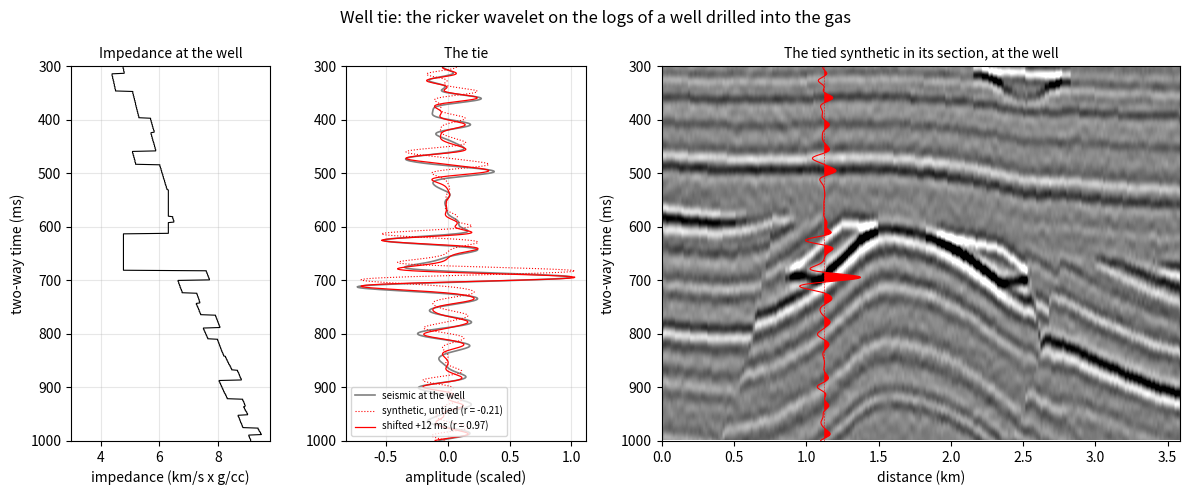

Write the Python code that produced this figure.
# Ask Ogbon starter: Tie a well to surface seismic
# Generated by OgbonLab (ogbonlab.com), Synthetic Seismic Modeling course.
"""A normal-incidence synthetic seismogram from a well log: the trace of a well tie.

Follows Sections 2.1 (From Impedance to Reflectivity), 2.2 (Convolution, the
Machine) and 2.4 (A Synthetic from a Well Log); the wavelets are Section 1.2's.
Units: velocity m/s, density g/cc, impedance m/s times g/cc, time ms (two-way).
Assumptions and limits:
- 1D convolution: normal incidence, primaries only, no transmission loss, no
  attenuation, no noise (Section 2.6, When Convolution Is Enough).
- The log is already in two-way time, one sample per DT_MS; a real log is in
  depth and needs a checkshot or an integrated sonic first.
- The wavelet is zero phase and known; a real tie estimates it from the data.
- The field: a well drilled where the field earth's gas column is thickest; its
  logs are read off the earth, and the recorded section it is tied to has its own
  constant-Q wavelet, noise and a datum shift, which the tie finds by correlation.

It prints the numbers Figure 12.5 computes for the same answers as name = value
lines; then it builds the field earth every starter shares, prints what it measures
there as [field] name = value lines, and draws one figure. Python 3.9+, numpy and
matplotlib; the earth's random numbers are seeded, so every run prints the same.
Edit the parameters and run again.
"""
import numpy as np
import matplotlib.pyplot as plt

# --- parameters from your interview ---
USE_SYNTHETIC_LOG = True  # False: you will paste your own log into main()
WAVELET = 'ricker'        # 'ricker' or 'ormsby'
F_HZ = 25.0               # Ricker peak frequency (Hz)
CORNERS_HZ = (5.0, 10.0, 40.0, 50.0)  # Ormsby corner frequencies, rising (Hz)
ORMSBY_TAPS = 121         # Ormsby length (samples)
DT_MS = 1.0               # sample interval (ms), the book's standard

# --- the book's constants (not interview answers) ---
# the book's standard rocks (SSM.STANDARD, Section 3.3): P velocity (m/s), S velocity (m/s), density (g/cc)
ROCKS = {
    'shale': (2800, 1241.3793103448277, 2.2521031547808517),
    'brine sand': (2889.973997793982, 1504.4719169684909, 2.2545487499999997),
    'oil sand': (2543.1993596875604, 1529.5017037311773, 2.1813626422963988),
    'gas sand': (2341.92404704112, 1582.4208998550723, 2.0379042775100316)
}
# the stand-in log: (rock, samples) from the top down, one sample per DT_MS of two-way time
COLUMN = [('shale', 40), ('brine sand', 30), ('shale', 25), ('gas sand', 20), ('shale', 40), ('oil sand', 15), ('shale', 60)]
T_MAX_MS = 1000.0                # the field section's length (ms)
SEIS_F_HZ, SEIS_Q, SEIS_SNR = 25.0, 80.0, 5.0   # the recorded section: Ricker peak (Hz), Q and signal-to-noise
SEIS_SHIFT_MS = 12.0             # a datum shift in the recorded section, for the tie to find (ms)
TIE_WINDOW_MS, MAX_LAG_MS = (400.0, 900.0), 30.0   # the window the tie correlates, the largest shift tried (ms)

def report(name, value, fmt='%.6f'):
    """Print one result as name = value, the line Figure 12.5 checks against the book's kernel."""
    print(('%s = ' + fmt) % (name, value))

def style(ax, title, xlabel, ylabel, grid=True):
    """The starters' one look: a title, both axes labelled with their units, a light grid."""
    ax.set_title(title, fontsize=10)
    ax.set_xlabel(xlabel)
    ax.set_ylabel(ylabel)
    if grid:
        ax.grid(True, alpha=0.3)

MIN_HALF_MS = 40.0      # the book's tail rule (Figure 0.1): never shorter than 40 ms either side
TAIL_MS_HZ = 1200.0     # ... and 1.20 / f seconds, 1200 / f ms, either side

def ricker(f_hz, dt_ms, n):
    """The zero-phase Ricker of peak frequency f_hz (Hz) on n samples of dt_ms (ms), peak at the centre (Section 1.1)."""
    t = (np.arange(n) - n // 2) * dt_ms * 1e-3       # s
    a = (np.pi * f_hz * t) ** 2
    return (1 - 2 * a) * np.exp(-a)

def ricker_full(f_hz, dt_ms=1.0):
    """The Ricker taken whole by the book's tail rule: 81 taps at 30 Hz on 1 ms."""
    half = max(int(round(MIN_HALF_MS / dt_ms)), int(np.ceil(TAIL_MS_HZ / (f_hz * dt_ms))))
    return ricker(f_hz, dt_ms, 2 * half + 1)

def ormsby(f1, f2, f3, f4, dt_ms, n):
    """The zero-phase Ormsby wavelet of the trapezoid f1-f2-f3-f4 (Hz) on n samples (Section 1.2)."""
    t = (np.arange(n) - n // 2) * dt_ms * 1e-3       # s
    safe_t = np.where(t == 0, 1.0, t)
    def term(f):
        return np.pi * f * f * np.sinc(f * t) ** 2
    def edge(f):
        return np.where(t == 0, 2 * np.pi * f, np.sin(2 * np.pi * f * t) / safe_t)
    def skirt(fa, fb):
        if fb - fa <= 1e-9 * (1 + abs(fb)):
            return edge(0.5 * (fa + fb))
        return (term(fb) - term(fa)) / (fb - fa)
    return (skirt(f3, f4) - skirt(f1, f2)) / (np.pi * (f3 + f4 - f1 - f2))

# --- the Ogbon field earth: one seeded 2D earth that every starter shares ---
# In geological order: thin sand and shale beds with a regional dip, folded into an
# asymmetric anticline and cut by normal faults, the largest a listric growth fault
# (its throw grows with depth and its hanging wall rolls over into it); uplift, and an
# angular unconformity that truncates the crest; the reservoir sand subcrops beneath
# it, wedging out against it, shaling out to the left, sealed by a shale cap and
# holding gas above a flat contact; then a draped overburden with a channel. Each
# cell's velocity follows the
# compaction trend at its deepest burial (the rocks under the unconformity were once
# buried deeper), sands soft when shallow and hard when deep; Gardner's density; the
# mudrock and sandstone lines for S. Units: m, m/s, g/cc; times in ms.
FAULTS = [(0.66, 1.0, 1.4, 380.0), (0.80, -1.0, 0.6, 470.0), (0.22, -1.0, 0.5, 560.0)]   # (x / length, side, size, tip m)
COMPACTION = (1900.0, 1.4)                             # P velocity = 1900 m/s + 1.4 per metre of burial, before lithology
K_RES = 9                                              # the reservoir: bed 9 of the deep package, 70 m thick
SEAL_M = 30.0                                          # the shale cap on the reservoir's top: 30 m, and never under two cells

def field_earth(nx=240, nz=320, dx=15.0, dz=5.0, seed=7, crest=0.45, fold=1.0, dip=1.0, faults=None, throw=1.0,
                unconformity=True, seal=None, upper=None, lower=None, column_m=130.0):
    """The field earth on nz by nx cells of dz by dx (m). seal, upper and lower are (vp, vs, density) of the shale on the
    unconformity and of the reservoir above and below its flat contact, or None for the compaction trend's own rocks."""
    rng = np.random.default_rng(seed)
    x, z = np.arange(nx) * dx, np.arange(nz) * dz
    xn, zz, sc = x / x[-1], z[:, None] + 0.0 * x, nz * dz / 1600.0     # sc: the geometry scales with the grid's depth
    hump = np.exp(-0.5 * ((xn - crest) / np.where(xn < crest, 0.13, 0.25)) ** 2)   # the anticline, steep to the left
    swell = 1.0 + 0.15 * np.sin(2 * np.pi * (0.8 * xn + 0.37 * np.arange(26)[:, None]))   # each bed thickens and thins
    thick = sc * (24.0 + 22.0 * rng.random(26))[:, None] * swell
    thick[K_RES] = sc * 70.0
    beds = sc * 470.0 + np.cumsum(thick, axis=0) - thick + sc * (170.0 * dip * xn - 300.0 * fold * hump)
    if faults is not None:
        fs = [(rng.uniform(0.12, 0.88), rng.choice([-1.0, 1.0]), rng.uniform(0.4, 1.4), rng.uniform(300.0, 600.0))
              for k in range(faults)]
    fault = np.zeros((nz, nx), bool)
    for x0, side, size, tip in (FAULTS if faults is None else fs):
        tip, a = tip * sc, 0.2 / (1200.0 * sc) ** 1.3       # the plane: x / length = x0 + side a (depth - tip) to the 1.3, listric
        plane = np.where(side * (xn - x0) > 0, tip + (np.abs(xn - x0) / a) ** (1 / 1.3), -np.inf)   # its depth at each x
        for k in range(26):
            g = throw * size * sc * 90.0 * np.clip((beds[k] - tip) / (700.0 * sc), 0.0, 1.6)      # growth: deeper beds slip more
            xk = x0 + side * a * np.maximum(beds[k] - tip, 0.0) ** 1.3                          # where the plane cuts the bed
            g = g * (1.0 + 0.6 * np.exp(-np.abs(xn - xk) / 0.04))                                # the rollover into the fault
            beds[k] = beds[k] + np.clip(plane - beds[k], 0.0, g)       # the hanging wall drops; in the heave the bed lies on the plane
        ix = np.rint((x0 + side * a * np.maximum(z - tip, 0.0) ** 1.3) * (nx - 1)).astype(int)
        on = (z > tip) & (ix >= 0) & (ix < nx)
        fault[np.nonzero(on)[0], ix[on]] = True
    beds = np.maximum.accumulate(beds, axis=0)
    if unconformity:                                   # cut just under the reservoir's crest, so it subcrops on both flanks
        unc = beds[K_RES + 1, np.argmax(hump)] + sc * (15.0 + 160.0 * dip * (xn - crest)
                                                       + 10.0 * np.sin(2 * np.pi * (1.3 * xn + 0.2)))
    else:
        unc = beds[0] - sc * 30.0                      # no erosion: the overburden lies on the beds
    fault &= zz > unc                                  # the faults are older than the unconformity
    fr = np.cumsum(0.6 + rng.random(13))
    fr = (fr - fr[0]) / (fr[-1] - fr[0])
    over = [sc * 40.0 + (unc.min() - sc * 90.0) * f + 0.85 * f * f * (unc - unc.min()) - sc * 25.0 * f * hump for f in fr]
    tops = np.maximum.accumulate(np.vstack(over + list(np.maximum(beds, unc))), axis=0)
    lay = (zz[:, None, :] >= tops[None, :, :]).sum(axis=1)                    # layer 13 is the seal; bed k is layer 14 + k
    sand = np.where(lay < 13, rng.random(41)[lay] < 0.45, (lay - 14) % 2 == 1) & (lay > 0) & (lay != 13)
    chan = (zz >= over[5]) & (zz < over[5] + sc * 45.0 * np.exp(-0.5 * ((xn - 0.7) / 0.04) ** 2))
    res = lay == 14 + K_RES
    top = np.where(res, zz, np.inf).min(axis=0)
    cap = (zz < top) & (zz >= top - max(SEAL_M * sc, 2.0 * dz))   # the seal: shale on the sand's top, under a bed or the unconformity
    sand = np.where(cap, False, sand)
    burial = zz + np.where(lay >= 14, sc * 150.0 * hump, 0.0)                # uplift: the deep rocks were buried deeper
    vary = 1.0 + 0.035 * np.clip(rng.standard_normal(41), -1.2, 1.2)        # bed to bed variety
    vp = (COMPACTION[0] + COMPACTION[1] * burial) * vary[lay]
    vp = np.where(sand | chan, vp * (0.86 + 0.1 * np.minimum(burial / 1000.0, 1.8)), vp)
    vp = np.where(chan, vp * 0.92, vp)                 # the channel cuts a horizon and is filled with a soft sand
    sand |= chan
    vs = np.where(sand, 0.804 * vp - 856.0, (vp - 1360.0) / 1.16)            # the sandstone and mudrock lines (Castagna)
    den = 1.741 * (vp / 1000.0) ** 0.25                                      # Gardner
    ntg = np.clip((xn - 0.12) / 0.12, 0.0, 1.0)                              # the reservoir shales out to the left
    contact = float(top.min()) + column_m * sc         # the flat contact, column_m under the shallowest sand
    for rock, on in ((seal, (lay == 13) | cap), (upper, res & (zz < contact)), (lower, res & (zz >= contact))):
        if rock is not None:
            w = 1.0 if rock is seal else ntg
            vp, vs, den = [np.where(on, w * rock[i] + (1 - w) * q, q) for i, q in enumerate((vp, vs, den))]
    return dict(x=x, z=z, vp=vp, vs=vs, den=den, lay=lay, sand=sand, res=res, fault=fault, unc=unc, top=top,
                contact=contact, ntg=ntg, dx=dx, dz=dz, chan=chan, cap=cap, gas=res & (zz < contact) & (ntg > 0.5))

def field_time(m, dt_ms, t_max_ms):
    """Each trace from depth to two-way time by vertical rays: every cell array of m on a dt_ms grid to t_max_ms."""
    t_top = 2000.0 * np.cumsum(m['dz'] / m['vp'], axis=0) - 2000.0 * m['dz'] / m['vp']
    t = np.arange(0.0, t_max_ms, dt_ms)
    pick = np.array([np.searchsorted(t_top[:, i], t, 'right') - 1 for i in range(t_top.shape[1])]).T
    cols = np.arange(t_top.shape[1])[None, :]
    out = dict((k, m[k][pick, cols]) for k in ('vp', 'vs', 'den', 'lay', 'sand', 'res', 'gas'))
    seen = np.vstack([0 * cols, np.cumsum(m['fault'], axis=0)])                 # fault cells above each row
    after = np.maximum(np.vstack([pick[1:], pick[-1:] + 1]), pick + 1)
    out['fault'] = seen[np.minimum(after, seen.shape[0] - 1), cols] > seen[pick, cols]   # a fault cell inside the sample
    out['t'], out['t_top'] = t, t_top
    return out

def reflectivity(ai):
    """Normal-incidence coefficient at the top of every sample, down axis 0 (Section 2.1)."""
    rc = np.zeros_like(ai)
    rc[1:] = (ai[1:] - ai[:-1]) / (ai[1:] + ai[:-1])
    return rc

def q_peak_hz(f0, t_s, q):
    """Peak (Hz) of a Ricker of peak f0 after t_s seconds through constant Q: the root of 2 f f / (f0 f0) + (pi t / Q) f = 2."""
    b = np.pi * t_s / q
    return (-b + np.sqrt(b * b + 16.0 / f0 ** 2)) * f0 ** 2 / 4.0

def field_image(rc, dt_ms, f0, q=80.0, snr=None, seed=11):
    """Every trace convolved with a zero-phase Ricker whose peak falls with time as constant q says, plus coloured noise."""
    nt, dt = rc.shape[0], dt_ms * 1e-3
    f = np.fft.rfftfreq(2 * nt, dt)[:, None]
    def band(fp):                                      # the Ricker's spectrum (Section 1.1), over dt for a sum of samples
        return 2.0 / np.sqrt(np.pi) * f ** 2 / fp ** 3 * np.exp(-(f / fp) ** 2) / dt
    def filt(a, fp):
        return np.fft.irfft(np.fft.rfft(a, 2 * nt, axis=0) * band(fp), 2 * nt, axis=0)[:nt]
    fp = q_peak_hz(f0, np.arange(nt) * dt, q)
    knots = np.linspace(fp.min(), fp.max(), 4 if fp.max() - fp.min() > 1e-9 else 1)
    step = max((fp.max() - fp.min()) / 3.0, 1e-9)
    out = sum(np.clip(1.0 - np.abs(fp - k) / step, 0.0, 1.0)[:, None] * filt(rc, k) for k in knots)
    if snr:
        noise = filt(np.random.default_rng(seed).standard_normal(rc.shape), fp.mean())
        noise = (noise + np.roll(noise, 1, 1) + np.roll(noise, -1, 1)) / 3.0          # coherent over a few traces
        out = out + noise * np.sqrt((out ** 2).mean() / (noise ** 2).mean()) / snr
    return out

def fieldnote(name, value, fmt='%.3f'):
    """Print a number of the field earth as [field] name = value: computed here, not by Figure 12.5."""
    print(('[field] %s = ' + fmt) % (name, value))

def show(ax, a, x_m, y, title, ylabel='two-way time (ms)', clip=None):
    """A section as an image, black for positive, clipped at clip (or at its 99th percentile): km across, time or depth down."""
    c = clip if clip else np.percentile(np.abs(a), 99.0) + 1e-12
    ax.imshow(a, cmap='gray_r', vmin=-c, vmax=c, aspect='auto', extent=[x_m[0] / 1e3, x_m[-1] / 1e3, y[-1], y[0]])
    style(ax, title, 'distance (km)', ylabel, grid=False)

def validate(wavelet, f_hz, corners_hz, dt_ms):
    """Stop with a clear message on a parameter the model cannot use."""
    nyquist_hz = 500.0 / dt_ms
    if wavelet not in ('ricker', 'ormsby'):
        raise ValueError("WAVELET must be 'ricker' or 'ormsby', not %r" % (wavelet,))
    if not 0 < f_hz < nyquist_hz:
        raise ValueError('F_HZ must lie between 0 and the Nyquist frequency, %.0f Hz' % nyquist_hz)
    f1, f2, f3, f4 = corners_hz
    if not 0 <= f1 <= f2 < f3 <= f4 < nyquist_hz:
        raise ValueError('CORNERS_HZ must rise, f2 < f3, and stay under the Nyquist frequency, %.0f Hz' % nyquist_hz)

def stand_in_log(column, rocks):
    """P velocity (m/s) and density (g/cc), sample by sample, from (rock, samples) pairs."""
    vp_mps = np.concatenate([np.full(n, rocks[r][0]) for r, n in column])
    den_gcc = np.concatenate([np.full(n, rocks[r][2]) for r, n in column])
    return vp_mps, den_gcc

def convolve_centred(rc, w):
    """The convolutional trace (Section 2.2): the wavelet's centre on each reflection, as long as rc."""
    half = w.size // 2
    return np.convolve(rc, w)[half:half + rc.size]

def tie(syn, seis, t_ms, lags):
    """The correlation of the synthetic with the seismic trace inside the tie window, at each shift of the synthetic (samples)."""
    win = (t_ms >= TIE_WINDOW_MS[0]) & (t_ms < TIE_WINDOW_MS[1])
    def corr(k):
        s = np.roll(syn, k)[win]
        return float(np.dot(s, seis[win]) / np.sqrt(np.dot(s, s) * np.dot(seis[win], seis[win])))
    return np.array([corr(k) for k in lags])

def plot_tie(e, t, seis, iw, z, syn, k_best, cc0, cc1):
    """The impedance log, the tie at the well before and after the shift, and the synthetic in its section."""
    fig, ax = plt.subplots(1, 3, figsize=(12, 5), gridspec_kw={'width_ratios': [1, 1.2, 2.6]})
    tm = t['t']
    ax[0].plot(z / 1e3, tm, 'k', lw=0.8)
    style(ax[0], 'Impedance at the well', 'impedance (km/s x g/cc)', 'two-way time (ms)')
    g = 1.0 / np.abs(seis[:, iw]).max()
    ax[1].plot(seis[:, iw] * g, tm, color='0.5', lw=1.2, label='seismic at the well')
    ax[1].plot(syn * g, tm, 'r', lw=0.8, ls=':', label='synthetic, untied (r = %.2f)' % cc0)
    ax[1].plot(np.roll(syn, k_best) * g, tm, 'r', lw=0.9, label='shifted %+.0f ms (r = %.2f)' % (k_best * DT_MS, cc1))
    style(ax[1], 'The tie', 'amplitude (scaled)', '')
    ax[1].legend(fontsize=7, loc='lower left')
    show(ax[2], seis, e['x'], tm, 'The tied synthetic in its section, at the well')
    xw = e['x'][iw] / 1e3
    s = np.roll(syn, k_best) * 0.25 / np.abs(syn).max()
    ax[2].plot(xw + s, tm, 'r', lw=0.8)
    ax[2].fill_betweenx(tm, xw, xw + s, where=s > 0, color='r', lw=0)
    ax[2].axvline(xw, color='r', lw=0.4, ls='--')
    for a in ax:
        a.set_ylim(TIE_WINDOW_MS[1] + 100, TIE_WINDOW_MS[0] - 100)
    fig.suptitle('Well tie: the %s wavelet on the logs of a well drilled into the gas' % WAVELET)
    fig.tight_layout()
    plt.show()

def main():
    validate(WAVELET, F_HZ, CORNERS_HZ, DT_MS)
    if WAVELET == 'ricker':
        w = ricker_full(F_HZ, DT_MS)
    else:
        w = ormsby(*CORNERS_HZ, DT_MS, ORMSBY_TAPS)
    # 1. the book's stand-in column: the numbers Figure 12.5 computes
    vp_mps, den_gcc = stand_in_log(COLUMN, ROCKS)
    z = vp_mps * den_gcc                       # acoustic impedance (m/s x g/cc)
    rc = reflectivity(z)
    trace = convolve_centred(rc, w)
    k = int(np.abs(trace).argmax())
    report('samples', z.size, '%d')
    report('wavelet_taps', w.size, '%d')
    report('largest_abs_rc', np.abs(rc).max())
    report('trace_peak', trace[k])
    report('trace_peak_ms', k * DT_MS, '%.1f')
    report('trace_rms', np.sqrt((trace ** 2).mean()))
    # self-checks: one trace sample per log sample; positive impedances never reflect everything
    assert trace.size == z.size and np.abs(rc).max() < 1.0
    # 2. the field: a well drilled where the gas column is thickest; its logs, read off the earth in two-way time
    e = field_earth(seal=ROCKS['shale'], upper=ROCKS['gas sand'], lower=ROCKS['brine sand'])
    t = field_time(e, DT_MS, T_MAX_MS)
    iw = int(np.argmax(e['gas'].sum(axis=0)))
    vp_mps, den_gcc = t['vp'][:, iw], t['den'][:, iw]
    # YOUR LOG: replace the two arrays above with your sonic velocity (m/s) and density (g/cc), one value per DT_MS
    if not USE_SYNTHETIC_LOG:
        print('note: this run still uses the field earth\'s well; edit the two arrays above')
    z = vp_mps * den_gcc
    syn = convolve_centred(reflectivity(z), w)
    # the recorded section: the earth's constant-Q wavelet and noise, and a datum shift the tie must find
    seis = np.roll(field_image(reflectivity(t['vp'] * t['den']), DT_MS, SEIS_F_HZ, q=SEIS_Q, snr=SEIS_SNR), int(round(SEIS_SHIFT_MS / DT_MS)), axis=0)
    n = int(MAX_LAG_MS / DT_MS)
    lags = np.arange(-n, n + 1)                 # shifts of the synthetic, in samples
    cc = tie(syn, seis[:, iw], t['t'], lags)
    k_best = int(lags[np.argmax(cc)])
    fieldnote('well_x_m', e['x'][iw], '%.0f')
    fieldnote('gas_at_well_m', e['gas'][:, iw].sum() * e['dz'], '%.1f')
    fieldnote('datum_shift_ms', SEIS_SHIFT_MS, '%.1f')
    fieldnote('shift_found_ms', k_best * DT_MS, '%.1f')
    fieldnote('correlation_untied', cc[lags == 0][0])
    fieldnote('correlation_tied', cc.max())
    plot_tie(e, t, seis, iw, z, syn, k_best, cc[lags == 0][0], cc.max())

if __name__ == '__main__':
    main()
